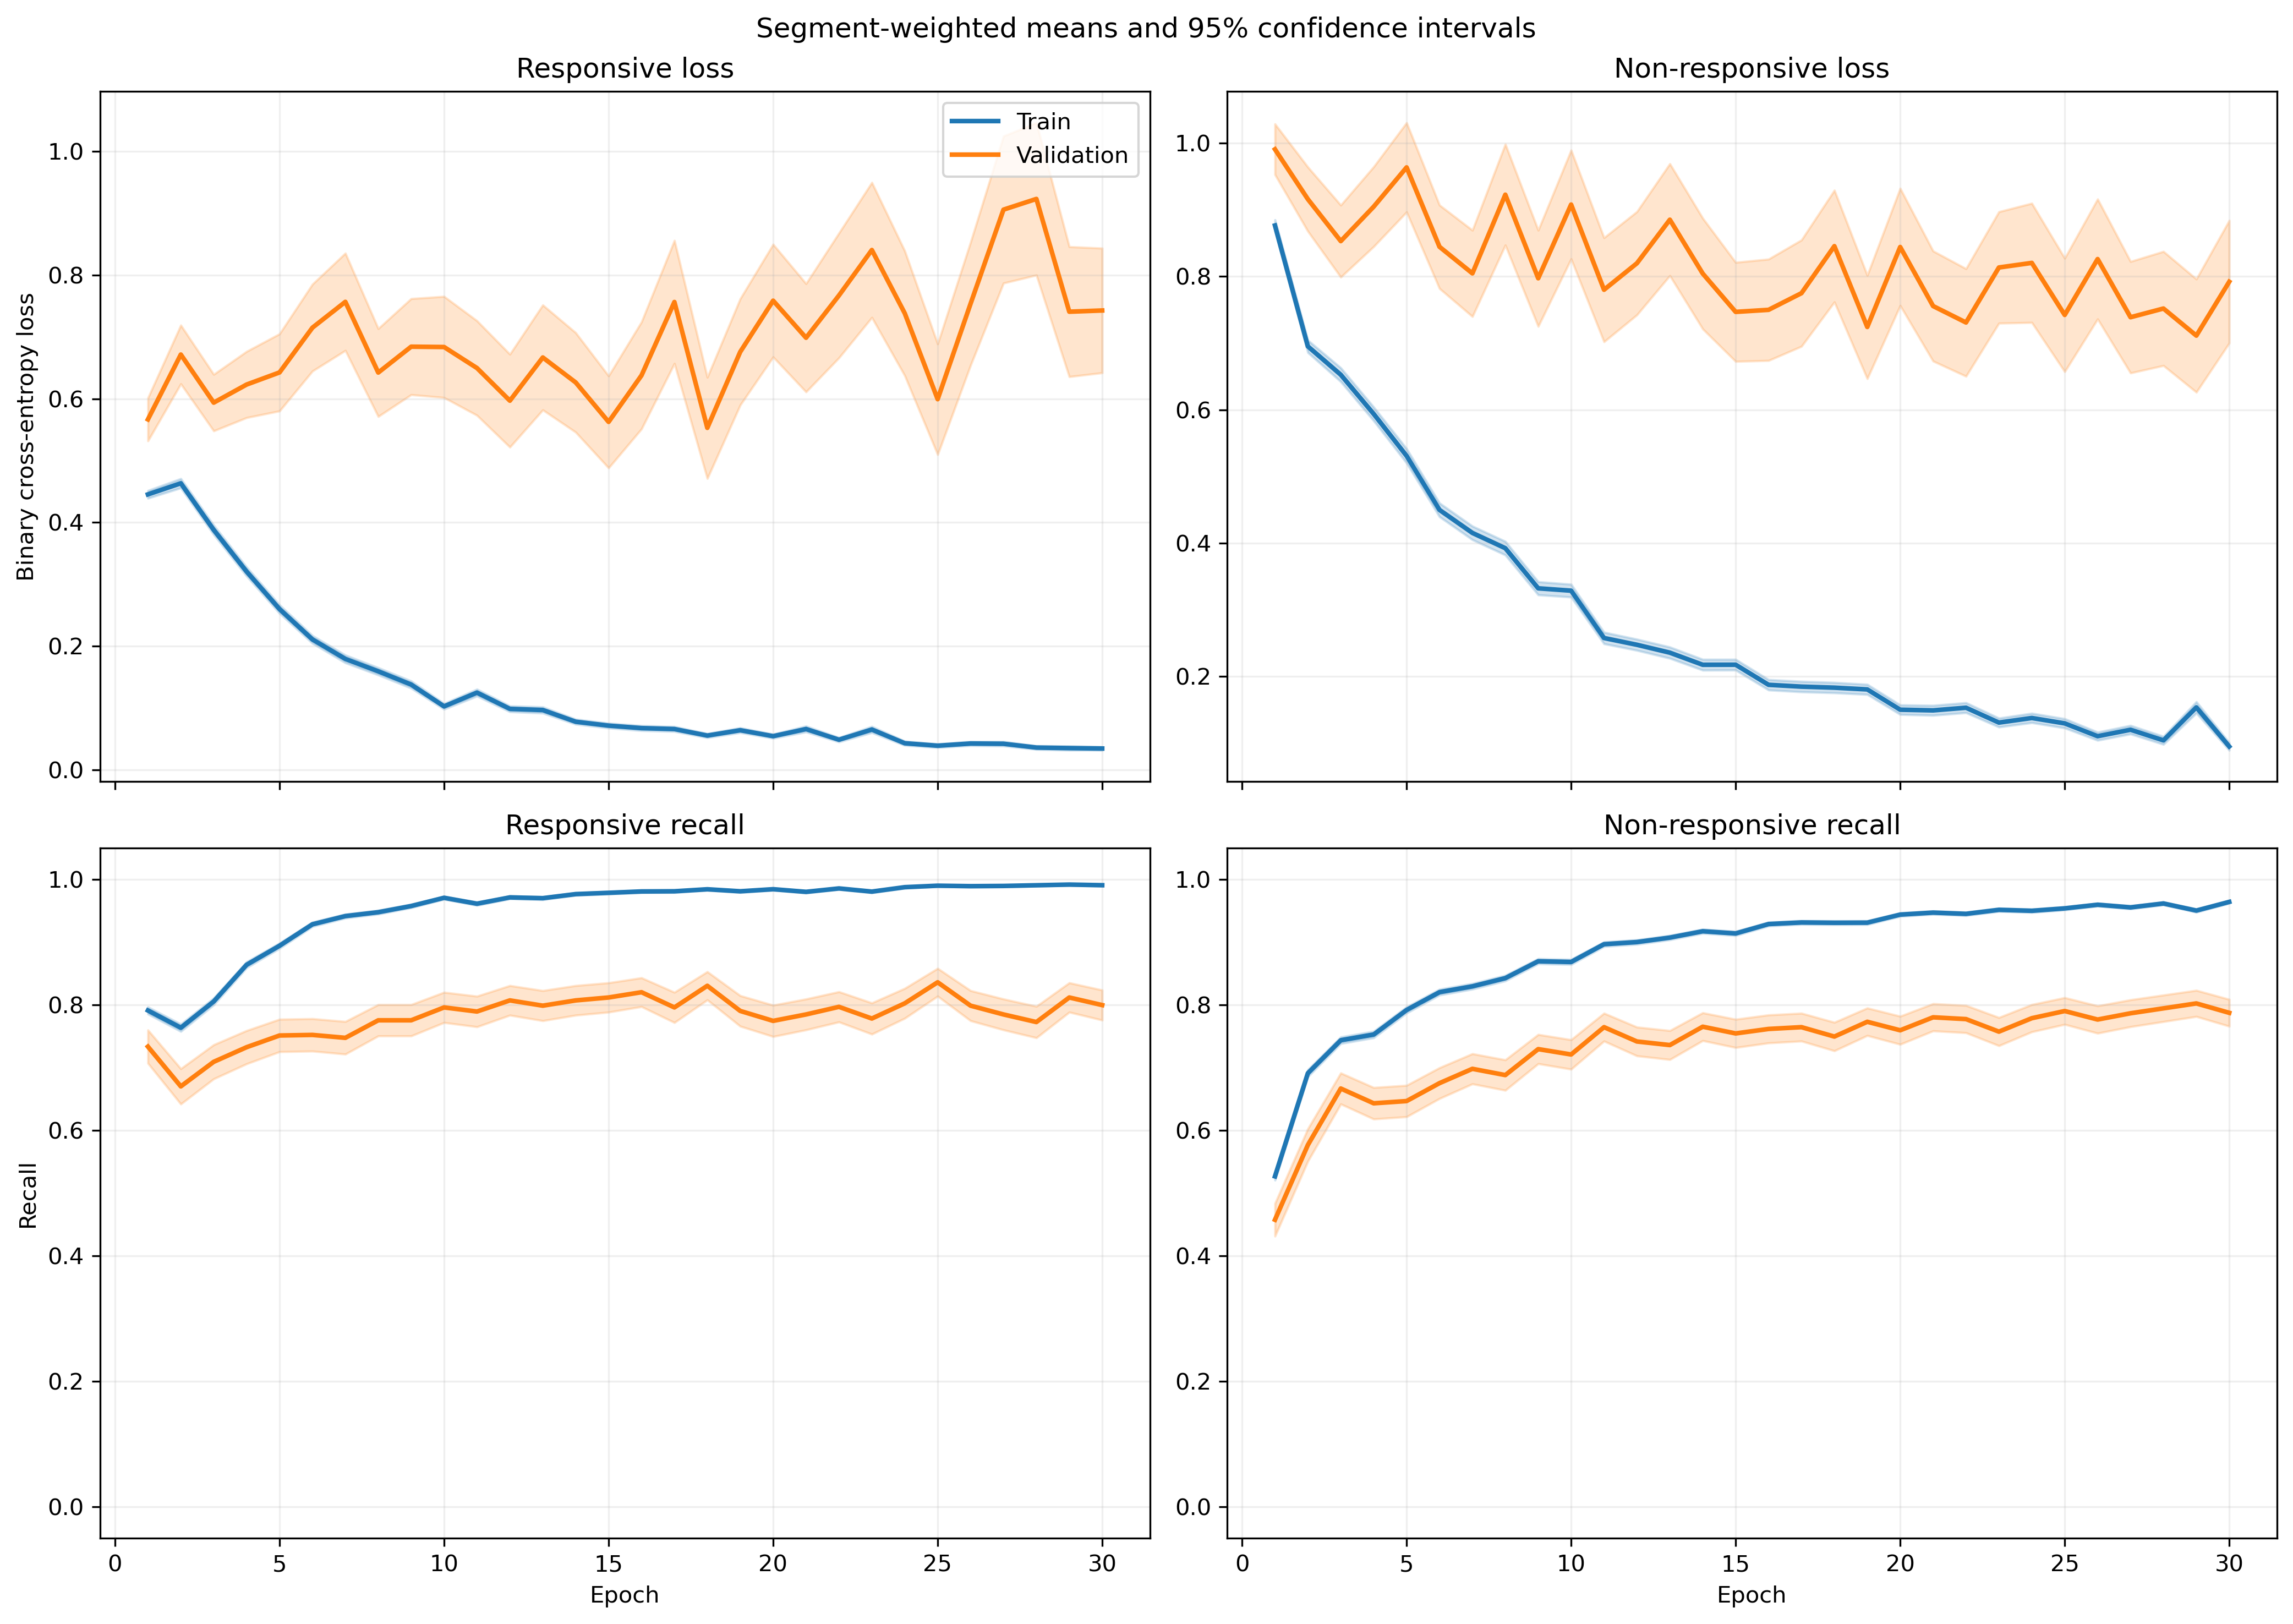

Source data for this figure (header and first rows):
fold, epoch, split, r_loss, r_loss_count, r_loss_sum, r_loss_sum_sq, r_recall, r_recall_count, r_recall_sum, r_recall_sum_sq, nr_loss, nr_loss_count, nr_loss_sum, nr_loss_sum_sq, nr_recall, nr_recall_count, nr_recall_sum, nr_recall_sum_sq
1, 1, train, 0.4287, 1063, 455.7, 447.7, 0.7949, 1063, 845.0, 845.0, 0.9435, 1401, 1322, 2152, 0.5182, 1401, 726.0, 726.0
1, 1, validation, 0.1201, 10, 1.201, 0.2074, 1.0, 10, 10.0, 10.0, , 0, 0.0, 0.0, , 0, 0.0, 0.0
1, 2, train, 0.424, 1063, 450.7, 432.2, 0.7968, 1063, 847.0, 847.0, 0.6958, 1401, 974.8, 1410, 0.6931, 1401, 971.0, 971.0
1, 2, validation, 0.08842, 10, 0.8842, 0.1008, 1.0, 10, 10.0, 10.0, , 0, 0.0, 0.0, , 0, 0.0, 0.0
1, 3, train, 0.359, 1063, 381.6, 384.7, 0.8307, 1063, 883.0, 883.0, 0.6781, 1401, 950, 1546, 0.7038, 1401, 986.0, 986.0
1, 3, validation, 0.06244, 10, 0.6244, 0.04857, 1.0, 10, 10.0, 10.0, , 0, 0.0, 0.0, , 0, 0.0, 0.0
1, 4, train, 0.2968, 1063, 315.5, 340.9, 0.8749, 1063, 930.0, 930.0, 0.6407, 1401, 897.6, 1706, 0.7323, 1401, 1026, 1026
1, 4, validation, 0.05291, 10, 0.5291, 0.04351, 1.0, 10, 10.0, 10.0, , 0, 0.0, 0.0, , 0, 0.0, 0.0
1, 5, train, 0.4627, 1063, 491.9, 784.9, 0.7968, 1063, 847.0, 847.0, 0.3629, 1401, 508.4, 1030, 0.8615, 1401, 1207, 1207
1, 5, validation, 0.07209, 10, 0.7209, 0.1147, 1.0, 10, 10.0, 10.0, , 0, 0.0, 0.0, , 0, 0.0, 0.0
1, 6, train, 0.1597, 1063, 169.8, 212.8, 0.9417, 1063, 1001, 1001, 0.5011, 1401, 702.1, 1734, 0.8201, 1401, 1149, 1149
1, 6, validation, 0.02075, 10, 0.2075, 0.008735, 1.0, 10, 10.0, 10.0, , 0, 0.0, 0.0, , 0, 0.0, 0.0
1, 7, train, 0.1156, 1063, 122.8, 88.05, 0.9708, 1063, 1032, 1032, 0.4871, 1401, 682.5, 1343, 0.7887, 1401, 1105, 1105
1, 7, validation, 0.02939, 10, 0.2939, 0.01664, 1.0, 10, 10.0, 10.0, , 0, 0.0, 0.0, , 0, 0.0, 0.0
1, 8, train, 0.1925, 1063, 204.7, 329.2, 0.936, 1063, 995.0, 995.0, 0.2684, 1401, 376, 824.5, 0.8908, 1401, 1248, 1248
1, 8, validation, 0.02405, 10, 0.2405, 0.008483, 1.0, 10, 10.0, 10.0, , 0, 0.0, 0.0, , 0, 0.0, 0.0
1, 9, train, 0.1354, 1063, 144, 182.4, 0.953, 1063, 1013, 1013, 0.2773, 1401, 388.5, 891.2, 0.8929, 1401, 1251, 1251
1, 9, validation, 0.01215, 10, 0.1215, 0.002842, 1.0, 10, 10.0, 10.0, , 0, 0.0, 0.0, , 0, 0.0, 0.0
1, 10, train, 0.06896, 1063, 73.3, 45.6, 0.9887, 1063, 1051, 1051, 0.3508, 1401, 491.5, 990.9, 0.8423, 1401, 1180, 1180
1, 10, validation, 0.01904, 10, 0.1904, 0.008371, 1.0, 10, 10.0, 10.0, , 0, 0.0, 0.0, , 0, 0.0, 0.0
1, 11, train, 0.06967, 1063, 74.06, 77.22, 0.9812, 1063, 1043, 1043, 0.2882, 1401, 403.8, 995, 0.8929, 1401, 1251, 1251
1, 11, validation, 0.01053, 10, 0.1053, 0.003574, 1.0, 10, 10.0, 10.0, , 0, 0.0, 0.0, , 0, 0.0, 0.0
1, 12, train, 0.09795, 1063, 104.1, 102.3, 0.968, 1063, 1029, 1029, 0.2086, 1401, 292.2, 687.5, 0.9272, 1401, 1299, 1299
1, 12, validation, 0.006155, 10, 0.06155, 0.0009209, 1.0, 10, 10.0, 10.0, , 0, 0.0, 0.0, , 0, 0.0, 0.0
1, 13, train, 0.08061, 1063, 85.69, 167.7, 0.9737, 1063, 1035, 1035, 0.2693, 1401, 377.3, 1014, 0.8979, 1401, 1258, 1258
1, 13, validation, 0.004874, 10, 0.04874, 0.0004554, 1.0, 10, 10.0, 10.0, , 0, 0.0, 0.0, , 0, 0.0, 0.0
1, 14, train, 0.06477, 1063, 68.85, 45.51, 0.9802, 1063, 1042, 1042, 0.2104, 1401, 294.8, 646.5, 0.9215, 1401, 1291, 1291
1, 14, validation, 0.007428, 10, 0.07428, 0.0007648, 1.0, 10, 10.0, 10.0, , 0, 0.0, 0.0, , 0, 0.0, 0.0
1, 15, train, 0.06091, 1063, 64.75, 60.79, 0.9774, 1063, 1039, 1039, 0.2495, 1401, 349.5, 839.3, 0.8979, 1401, 1258, 1258
1, 15, validation, 0.00408, 10, 0.0408, 0.0002549, 1.0, 10, 10.0, 10.0, , 0, 0.0, 0.0, , 0, 0.0, 0.0
1, 16, train, 0.04414, 1063, 46.92, 80.9, 0.9897, 1063, 1052, 1052, 0.178, 1401, 249.4, 652.8, 0.9315, 1401, 1305, 1305
1, 16, validation, 0.002843, 10, 0.02843, 0.0001004, 1.0, 10, 10.0, 10.0, , 0, 0.0, 0.0, , 0, 0.0, 0.0
1, 17, train, 0.04122, 1063, 43.82, 20.77, 0.9906, 1063, 1053, 1053, 0.1788, 1401, 250.5, 549.3, 0.93, 1401, 1303, 1303
1, 17, validation, 0.005994, 10, 0.05994, 0.0007493, 1.0, 10, 10.0, 10.0, , 0, 0.0, 0.0, , 0, 0.0, 0.0
1, 18, train, 0.03758, 1063, 39.95, 26.33, 0.9915, 1063, 1054, 1054, 0.2025, 1401, 283.7, 696.2, 0.9243, 1401, 1295, 1295
1, 18, validation, 0.002614, 10, 0.02614, 0.0001157, 1.0, 10, 10.0, 10.0, , 0, 0.0, 0.0, , 0, 0.0, 0.0
1, 19, train, 0.1315, 1063, 139.7, 451.8, 0.9624, 1063, 1023, 1023, 0.1668, 1401, 233.6, 626, 0.9379, 1401, 1314, 1314
1, 19, validation, 0.009023, 10, 0.09023, 0.005099, 1.0, 10, 10.0, 10.0, , 0, 0.0, 0.0, , 0, 0.0, 0.0
1, 20, train, 0.02817, 1063, 29.95, 21.68, 0.9934, 1063, 1056, 1056, 0.145, 1401, 203.2, 494.2, 0.945, 1401, 1324, 1324
1, 20, validation, 0.001914, 10, 0.01914, 5.138877668287023e-05, 1.0, 10, 10.0, 10.0, , 0, 0.0, 0.0, , 0, 0.0, 0.0
1, 21, train, 0.0665, 1063, 70.69, 212.4, 0.9831, 1063, 1045, 1045, 0.1014, 1401, 142.1, 395.9, 0.9629, 1401, 1349, 1349
1, 21, validation, 0.002781, 10, 0.02781, 0.0001752, 1.0, 10, 10.0, 10.0, , 0, 0.0, 0.0, , 0, 0.0, 0.0
1, 22, train, 0.07087, 1063, 75.34, 121.4, 0.9784, 1063, 1040, 1040, 0.09782, 1401, 137, 316.4, 0.9607, 1401, 1346, 1346
1, 22, validation, 0.01141, 10, 0.1141, 0.009826, 1.0, 10, 10.0, 10.0, , 0, 0.0, 0.0, , 0, 0.0, 0.0
1, 23, train, 0.0536, 1063, 56.98, 79.8, 0.9831, 1063, 1045, 1045, 0.1341, 1401, 187.8, 465.9, 0.9479, 1401, 1328, 1328
1, 23, validation, 0.001845, 10, 0.01845, 6.712967820021731e-05, 1.0, 10, 10.0, 10.0, , 0, 0.0, 0.0, , 0, 0.0, 0.0
1, 24, train, 0.04587, 1063, 48.76, 73.84, 0.9849, 1063, 1047, 1047, 0.1087, 1401, 152.3, 327.9, 0.9529, 1401, 1335, 1335
1, 24, validation, 0.002234, 10, 0.02234, 6.466438958341314e-05, 1.0, 10, 10.0, 10.0, , 0, 0.0, 0.0, , 0, 0.0, 0.0
1, 25, train, 0.03275, 1063, 34.81, 28.98, 0.9915, 1063, 1054, 1054, 0.07953, 1401, 111.4, 244.8, 0.9672, 1401, 1355, 1355
1, 25, validation, 0.002353, 10, 0.02353, 0.0002199, 1.0, 10, 10.0, 10.0, , 0, 0.0, 0.0, , 0, 0.0, 0.0
1, 26, train, 0.03364, 1063, 35.75, 56.42, 0.9925, 1063, 1055, 1055, 0.1462, 1401, 204.9, 472.5, 0.9472, 1401, 1327, 1327
1, 26, validation, 0.001114, 10, 0.01114, 1.4969379662943538e-05, 1.0, 10, 10.0, 10.0, , 0, 0.0, 0.0, , 0, 0.0, 0.0
1, 27, train, 0.01932, 1063, 20.54, 19.22, 0.9934, 1063, 1056, 1056, 0.1925, 1401, 269.6, 816.9, 0.9329, 1401, 1307, 1307
1, 27, validation, 0.0003864, 10, 0.003864, 1.8604769138619304e-06, 1.0, 10, 10.0, 10.0, , 0, 0.0, 0.0, , 0, 0.0, 0.0
1, 28, train, 0.03487, 1063, 37.06, 85.41, 0.9887, 1063, 1051, 1051, 0.0898, 1401, 125.8, 391.2, 0.97, 1401, 1359, 1359
1, 28, validation, 0.0004714, 10, 0.004714, 4.238312385496101e-06, 1.0, 10, 10.0, 10.0, , 0, 0.0, 0.0, , 0, 0.0, 0.0
1, 29, train, 0.07542, 1063, 80.17, 427.5, 0.984, 1063, 1046, 1046, 0.9852, 1401, 1380, 7176, 0.7716, 1401, 1081, 1081
1, 29, validation, 0.0008165, 10, 0.008165, 1.1227893082832452e-05, 1.0, 10, 10.0, 10.0, , 0, 0.0, 0.0, , 0, 0.0, 0.0
1, 30, train, 0.1055, 1063, 112.1, 70.66, 0.9765, 1063, 1038, 1038, 0.2605, 1401, 365, 555.7, 0.8808, 1401, 1234, 1234
1, 30, validation, 0.009856, 10, 0.09856, 0.001601, 1.0, 10, 10.0, 10.0, , 0, 0.0, 0.0, , 0, 0.0, 0.0
... 1,140 more rows
